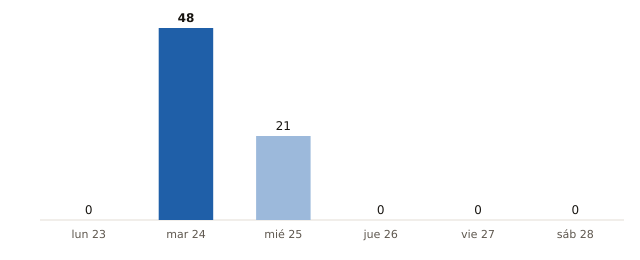

The file beside this chart, header and first rows:
fecha, municipios_prob_90_o_mas
2026-11-23, 0
2026-11-24, 48
2026-11-25, 21
2026-11-26, 0
2026-11-27, 0
2026-11-28, 0
